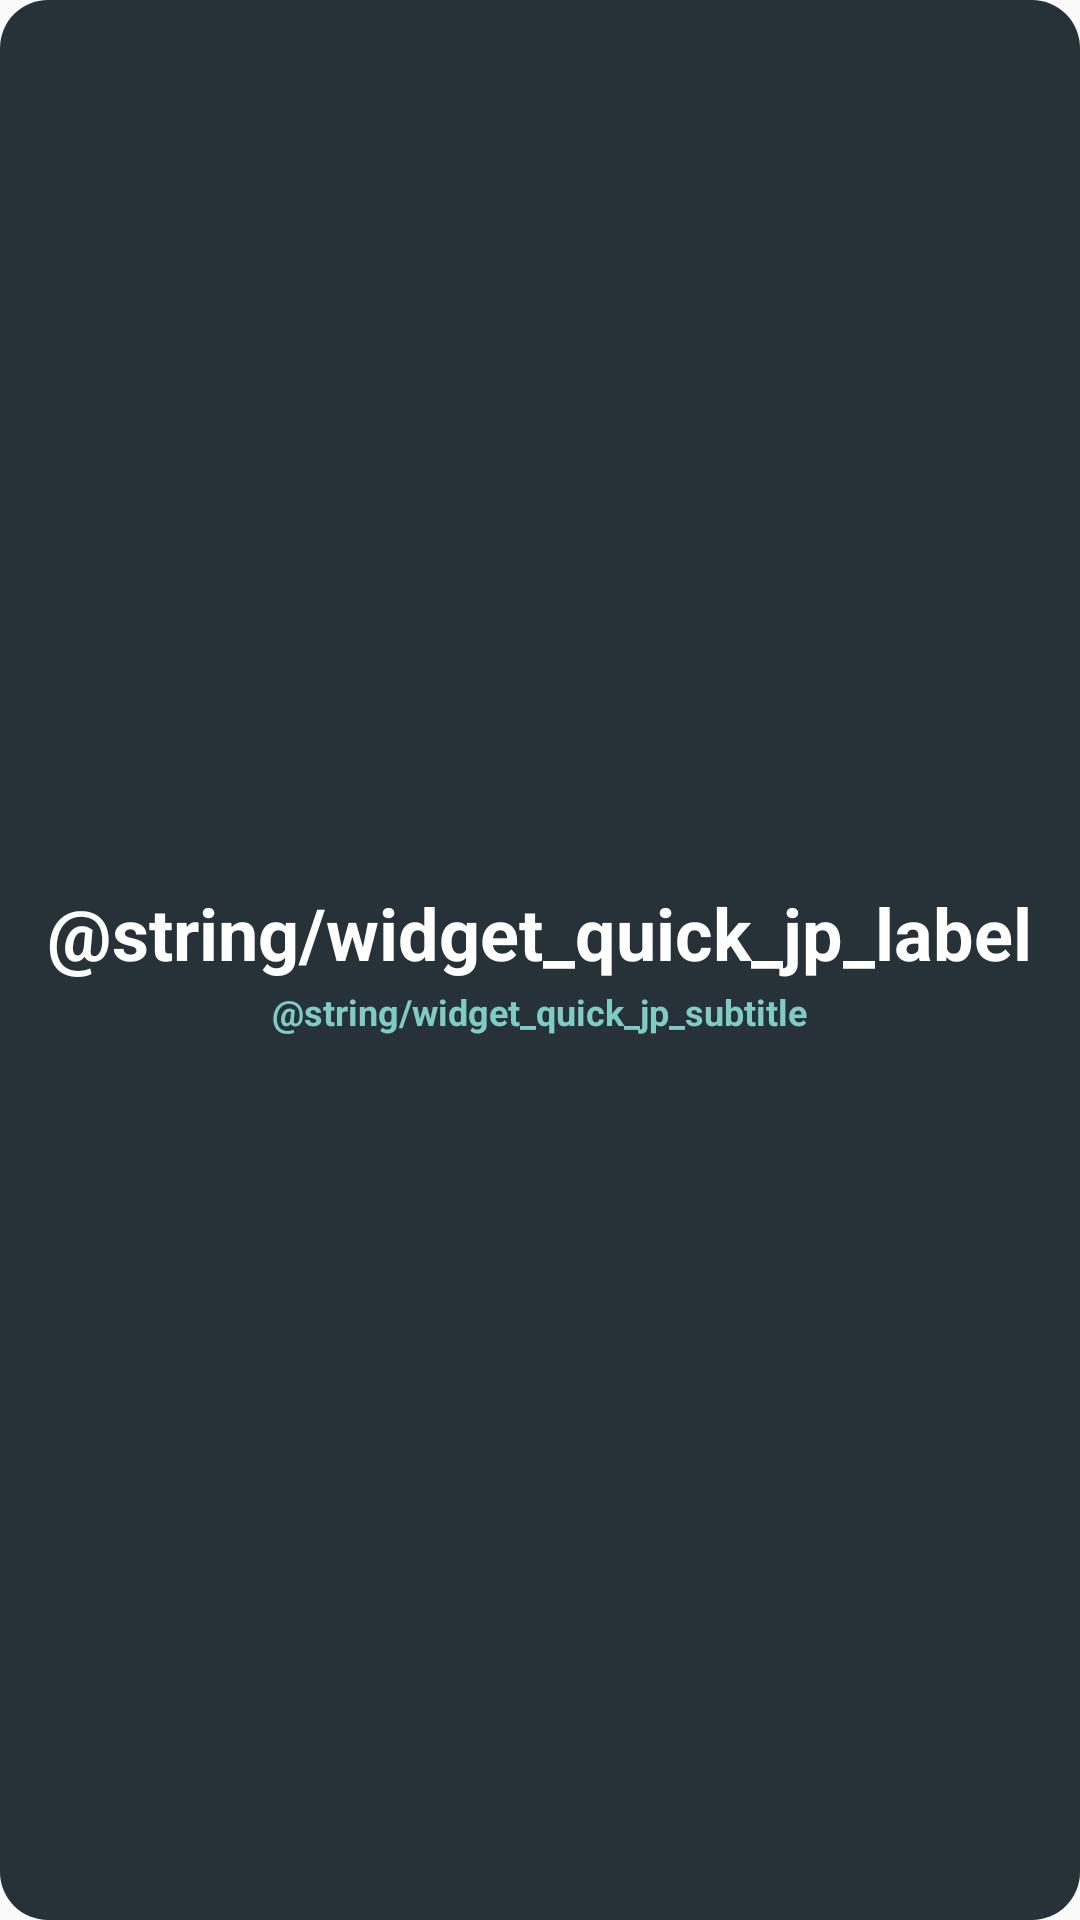

This screen was rendered from an Android layout file. Write that file and the resources it references.
<!-- AndroidManifest.xml: application theme Theme.YomitanMobile -->
<!-- res/layout/widget_quick_search.xml -->
<?xml version="1.0" encoding="utf-8"?>
<FrameLayout xmlns:android="http://schemas.android.com/apk/res/android"
    android:id="@+id/widget_quick_root"
    android:layout_width="match_parent"
    android:layout_height="match_parent"
    android:background="@drawable/widget_quick_bg"
    android:padding="4dp">

    <LinearLayout
        android:layout_width="match_parent"
        android:layout_height="match_parent"
        android:orientation="vertical"
        android:gravity="center">

        <TextView
            android:layout_width="wrap_content"
            android:layout_height="wrap_content"
            android:text="@string/widget_quick_jp_label"
            android:textSize="24sp"
            android:textColor="#FFFFFF"
            android:textStyle="bold" />

        <TextView
            android:layout_width="wrap_content"
            android:layout_height="wrap_content"
            android:text="@string/widget_quick_jp_subtitle"
            android:textSize="12sp"
            android:textColor="#80CBC4"
            android:textStyle="bold"
            android:layout_marginTop="2dp" />

    </LinearLayout>

</FrameLayout>
<!-- resources referenced by this layout -->
<resources>
  <!-- drawable widget_quick_bg (drawable) -->
  <?xml version="1.0" encoding="utf-8"?>
  <shape xmlns:android="http://schemas.android.com/apk/res/android"
      android:shape="rectangle">
      <solid android:color="#263238" />
      <corners android:radius="16dp" />
  </shape>
  <style name="Theme.YomitanMobile" parent="android:Theme.Material.Light.NoActionBar" />
</resources>
